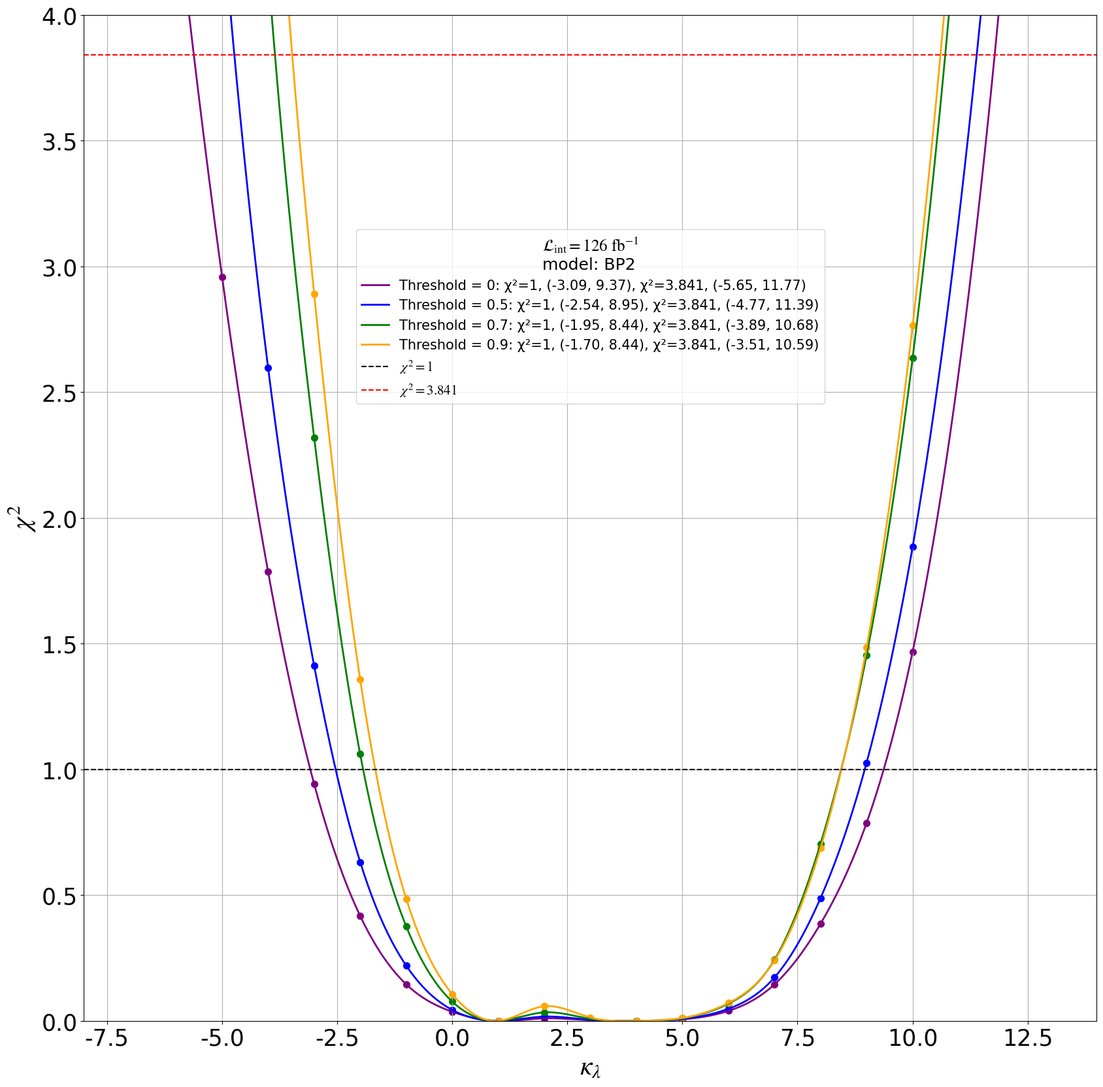

Source code (Python):
import numpy as np
import matplotlib.pyplot as plt
from scipy.interpolate import interp1d

# 全局字体设置
plt.rcParams.update({
    "font.family": "serif",       # 设置全局字体为衬线字体
    "font.serif": ["Times New Roman"],  # 具体设置为 Times New Roman 或类似字体
    "mathtext.fontset": "stix",   # 数学公式使用 Stix 字体，接近 LaTeX
    "axes.titlesize": 25,         # 标题字体大小
    "axes.labelsize": 20,         # 坐标轴标签字体大小
    "xtick.labelsize": 16,        # x轴刻度字体大小
    "ytick.labelsize": 16,        # y轴刻度字体大小
    "legend.fontsize": 18,        # 图例字体大小
    "legend.title_fontsize": 20   # 图例标题字体大小
})
# 常量
BR_hh_4b = 0.58 * 0.58
L = 126
sigma_b = np.array([3.1318e+05, 9.370e+01, 5.996e+03, 2.506e+01, 3.952e+06, 7.371e+08, 2.135e+02, 4.647e+01])
#sigma_b = np.array([0, 0, 0, 0, 3.952e+06, 0, 0, 0])
# 四组混淆矩阵数据
confusion_matrices = [
    np.array([
        [5.34493333e-01],  # 信号
        [0.00336667],      # tt_2b4j
        [0.0150233],       # tth_4b4j
        [0.00524835],      # ttbb_4b4j
        [0.0246133],       # hbb_4b
        [0.00433468],      # 4b
        [0.000206667],     # 2b2j
        [0.00784333],      # zz_4b
        [0.0400967]        # zh_4b
    ]),
    np.array([
        [5.34493333e-01],  # 信号
        [0.00138333],      # tt_2b4j
        [0.00889333],      # tth_4b4j
        [0.00232883],      # ttbb_4b4j
        [0.01424],         # hbb_4b
        [0.00198321],      # 4b
        [0.0000966667],    # 2b2j
        [0.00325333],      # zz_4b
        [0.02443]          # zh_4b
    ]),
    np.array([
        [5.34493333e-01],  # 信号
        [0.00045],         # tt_2b4j
        [0.00378],         # tth_4b4j
        [0.00072309],      # ttbb_4b4j
        [0.00664],         # hbb_4b
        [0.000736524],     # 4b
        [0.00003],         # 2b2j
        [0.000996667],     # zz_4b
        [0.0106067]        # zh_4b
    ]),
    np.array([
        [5.34493333e-01],  # 信号
        [0.00007],         # tt_2b4j
        [0.00086],         # tth_4b4j
        [0.000118818],     # ttbb_4b4j
        [0.00145667],      # hbb_4b
        [0.000125006],     # 4b
        [0.00000666667],   # 2b2j
        [0.000143333],     # zz_4b
        [0.00234667]       # zh_4b
    ])
]

# 数据：kappa_lambda 和 hh_cross_sections
kappa_lambda = np.array([-5, -4, -3, -2, -1, 0, 1, 2, 3, 4, 5, 6, 7, 8, 9, 10])
#hh_cross_sections = [0.2353, 0.1778, 0.1286, 0.0875, 0.05487, 0.006716, 0.007264, 0.01613, 0.03336, 0.05871, 0.09263, 0.1346, 0.1848, 0.2434, 0.3000, 0.3500]
hh_cross_sections = (9.96265e-3*kappa_lambda**2 - 4.84745e-2*kappa_lambda + 7.32829e-2)*1000
hh_cross_section_sm = (9.96265e-3 - 4.84745e-2 + 7.32829e-2)*1000
#hh_cross_sections = [[9.96265e-3*y**2 - 4.84745e-2*y + 7.32829e-2 for y in group] for group in kappa_lambda]
# 四组 hh_accuracies 数据
hh_accuracies_list = [
    [35.5, 37.3, 38.8, 40.3, 43, 54, 53, 58, 30.8, 19.24, 18.8, 20.46, 22.23, 23.57, 23.71, 24.09],
    [29.55, 30.72, 32.44, 33.86, 36.1, 40.44, 46.65, 52.03, 27.17, 14.81, 13.97, 15.39, 16.57, 18.1, 18.49, 18.64],
    [21.6, 21.93, 23.39, 24.68, 26.56, 30.14, 35.79, 41.48, 21.76, 10.48, 9.3, 10.32, 11.05, 12.23, 12.38, 12.4],
    [11.6, 11.41, 12.13, 12.97, 14.03, 16.52, 20.43, 25.3, 13.16, 5.48, 4.64, 4.89, 5.1, 5.61, 5.81, 5.9]
]
hh_accuracies_list = [[x / 100 for x in group] for group in hh_accuracies_list]

# 图例标签
threshold_labels = ["Threshold = 0", "Threshold = 0.5", "Threshold = 0.7", "Threshold = 0.9"]

# 颜色列表
colors = ["purple", "blue", "green", "orange"]

# 绘制曲线
plt.figure(figsize=(20, 20))
chi_square_targets = [1, 3.841]

for i, (hh_accuracies, confusion_matrix_new) in enumerate(zip(hh_accuracies_list, confusion_matrices)):
    # 这里的hh_accuracies是一个list，相当于是每次处理一个hh_accuracies_list内部的一个list，confusion_matrix_new同理
    #sigma_di_higgs_values = [x * 2400 for x in hh_cross_sections]
    confusion_matrix_ps_values = hh_accuracies

    # 计算 chi-square
    results = []
    # 空的list，用来存储kappa_lambda 和 chi-square的值，list中每一个值都是一个列表，（kappa，chi_square_value）
    for kappa, sigma_di, ps in zip(kappa_lambda, hh_cross_sections, confusion_matrix_ps_values):
        pb = confusion_matrix_new[1:, 0]  # 背景部分
        numerator = (ps * BR_hh_4b * L * (sigma_di - hh_cross_section_sm)) ** 2
        denominator = ps * hh_cross_section_sm * BR_hh_4b * L + np.sum(pb * sigma_b * L)
        chi_square_value = numerator / denominator if denominator > 0 else float('inf')
        results.append((kappa, chi_square_value))

    # 提取 kappa_lambda 和 chi_square 两个新的数组，分别存储kappa和chi_square
    kappa_lambda = np.array([result[0] for result in results])
    chi_square = np.array([result[1] for result in results])

    # 插值
    interpolation_func = interp1d(kappa_lambda, chi_square, kind='cubic', fill_value="extrapolate")
    #interp1d是一个用来插值的函数，kappa_lambda作为x轴，chi_square作为纵轴，cubic参数表示三次样条插值，extrapolate参数表示超出给定范围也会推算
    kappa_lambda_fine = np.linspace(-7, 14, 500)
    #np.linspace可以用来产生密集的点，相当于是产生更密集的x轴上的数据，这样我们就可以根据前面的到的插值函数，基于kappa_lambda_fine来算出更密集的y轴对应的数据
    chi_square_fine = interpolation_func(kappa_lambda_fine)

    # 找交点
    intersections = {}
    for target in chi_square_targets:
        indices = np.where(np.diff(np.sign(chi_square_fine - target)))[0]
        #找到交点的索引
        intersections[target] = [kappa_lambda_fine[idx] for idx in indices]
        #根据索引的到交点的kappa_lambda值

    # 格式化交点坐标，这是一个字符串列表，用于固定图例中的格式，chi-sqaure = target，（*，*）
    formatted_intersections = [
        f"χ²={target}, ({', '.join([f'{val:.2f}' for val in intersections[target]])})"
        for target in chi_square_targets
    ]

    # 绘制曲线和添加图例的信息，这里的i从前面的threshold_labels取，一共有0，0.5，0.7，0.9四个值
    plt.plot(kappa_lambda_fine, chi_square_fine, label=f"{threshold_labels[i]}: {', '.join(formatted_intersections)}", color=colors[i], linewidth=2)
    #绘制原始的数据点，s=50表示点的大小
    plt.scatter(kappa_lambda, chi_square, color=colors[i], s=50)  # 数据点

# 添加水平线，使用不同颜色
plt.axhline(y=1, color='black', linestyle='--', linewidth=1.5, label="$\\chi^2 = 1$")
plt.axhline(y=3.841, color='red', linestyle='--', linewidth=1.5, label="$\\chi^2 = 3.841$")

# 设置纵轴和横轴范围
plt.ylim(0, 4)
plt.xlim(-8, 14)

# 添加标题、标签和图例
plt.xlabel(r'$\kappa_\lambda$', fontsize=30)
plt.ylabel(r'$\chi^2$', fontsize=30)
plt.xticks(fontsize=25)
plt.yticks(fontsize=25)

legend_text = (
    r"$\mathcal{L}_{\text{int}} = 126\ \mathrm{fb^{-1}}$" ,
    r"model: BP2"
)
# 调整图例位置
plt.legend(fontsize=15, loc='center', bbox_to_anchor=(0.5, 0.7), title="\n".join(legend_text), title_fontsize=18)
plt.grid()

# 显示图形
plt.show()
